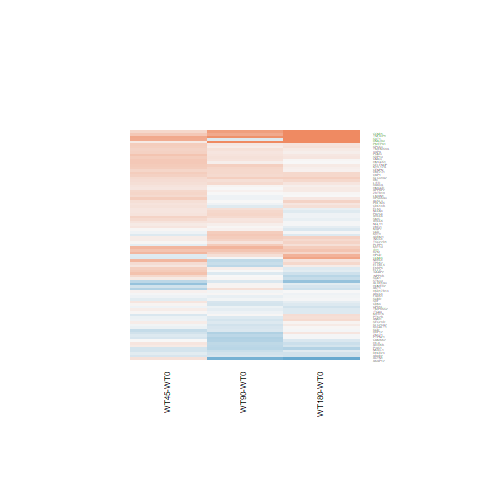

Values plotted in this chart, from the file beside it:
WT180-WT0.logFC, WT180-WT0.AveExpr, WT180-WT0.t, WT180-WT0.P.Value, WT180-WT0.adj.P.Val, WT180-WT0.B, WT45-WT0.logFC, WT45-WT0.AveExpr, WT45-WT0.t, WT45-WT0.P.Value, WT45-WT0.adj.P.Val, WT45-WT0.B, WT90-WT0.logFC, WT90-WT0.AveExpr, WT90-WT0.t, WT90-WT0.P.Value, WT90-WT0.adj.P.Val, WT90-WT0.B
0.1973, 5.781, 1.086, 0.288, 0.7327, -6.311, 0.3573, 5.781, 1.974, 0.05995, 0.3124, -4.697, 0.1099, 5.781, 0.6039, 0.5515, 0.7885, -6.536
-0.1644, 9.556, -1.397, 0.175, 0.6295, -5.945, -0.2396, 9.556, -2.04, 0.05243, 0.2998, -4.586, -0.3342, 9.556, -2.846, 0.00887, 0.1539, -3.153
0.1713, 6.848, 1.273, 0.215, 0.6716, -6.127, 0.3872, 6.848, 2.882, 0.008156, 0.2072, -2.93, 0.2009, 6.848, 1.494, 0.1482, 0.4387, -5.659
0.2876, 5.797, 1.905, 0.06876, 0.46, -5.162, 0.3852, 5.797, 2.555, 0.01731, 0.2358, -3.593, 0.2888, 5.797, 1.913, 0.0677, 0.3142, -4.975
0.2182, 5.323, 1.117, 0.2748, 0.7232, -6.259, 0.206, 5.323, 1.053, 0.3027, 0.5739, -5.96, -0.1694, 5.323, -0.8543, 0.4013, 0.689, -6.321
0.167, 6.237, 1.233, 0.2295, 0.6873, -6.161, 0.2308, 6.237, 1.706, 0.1009, 0.3698, -5.148, 0.2556, 6.237, 1.891, 0.07069, 0.3197, -5.03
-0.1857, 5.587, -1.642, 0.1134, 0.5543, -5.577, 0.02321, 5.587, 0.2065, 0.8381, 0.9272, -6.505, -0.06552, 5.587, -0.582, 0.566, 0.7981, -6.544
0.3692, 7.166, 2.31, 0.02973, 0.3259, -4.456, 0.2637, 7.166, 1.65, 0.1119, 0.3802, -5.251, 0.3698, 7.166, 2.314, 0.02947, 0.2294, -4.277
-0.3447, 1.833, -1.119, 0.2741, 0.7228, -5.688, 0.1171, 1.833, 0.4077, 0.687, 0.8415, -5.926, 0.02752, 1.833, 0.09504, 0.9251, 0.9743, -6.18
-0.1867, 7.904, -1.241, 0.2264, 0.6837, -6.167, 0.1058, 7.904, 0.7018, 0.4895, 0.7185, -6.313, -0.1206, 7.904, -0.8015, 0.4307, 0.7096, -6.429
-0.1099, 9.492, -0.7982, 0.4325, 0.8267, -6.592, 0.2702, 9.492, 1.955, 0.06226, 0.3154, -4.732, 0.1676, 9.492, 1.214, 0.2366, 0.5405, -5.997
0.1414, 7.313, 0.7688, 0.4494, 0.835, -6.64, 0.3846, 7.313, 2.09, 0.04733, 0.2906, -4.521, -0.06616, 7.313, -0.3595, 0.7223, 0.8798, -6.693
-0.01371, 4.74, -0.104, 0.918, 0.9806, -6.831, 0.1804, 4.74, 1.38, 0.1801, 0.4556, -5.54, 0.1818, 4.74, 1.394, 0.1758, 0.4759, -5.707
-0.1823, 3.626, -1.026, 0.315, 0.7558, -6.164, 0.04491, 3.626, 0.258, 0.7986, 0.9084, -6.308, -0.2412, 3.626, -1.35, 0.1896, 0.4898, -5.612
0.3215, 6.779, 2.513, 0.01901, 0.269, -4.045, 0.2174, 6.779, 1.697, 0.1025, 0.3711, -5.174, 0.005344, 6.779, 0.04163, 0.9671, 0.9888, -6.75
0.2692, 4.908, 1.693, 0.1033, 0.5339, -5.471, -0.06671, 4.908, -0.4123, 0.6838, 0.84, -6.389, -0.2427, 4.908, -1.489, 0.1495, 0.4405, -5.574
-0.2933, 1.18, -0.692, 0.4955, 0.8519, -5.886, 0.4858, 1.18, 1.305, 0.2042, 0.4795, -5.097, -0.1802, 1.18, -0.4351, 0.6673, 0.8536, -5.878
0.3009, 6.307, 1.945, 0.06342, 0.448, -5.11, 0.5778, 6.307, 3.751, 0.0009741, 0.1348, -0.9217, 0.3509, 6.307, 2.271, 0.03231, 0.237, -4.343
0.1806, 6.943, 1.049, 0.3045, 0.7487, -6.383, 0.3897, 6.943, 2.265, 0.0327, 0.2649, -4.194, 0.1401, 6.943, 0.8132, 0.424, 0.7042, -6.421
0.2343, 4.848, 1.859, 0.0752, 0.4764, -5.192, -0.07953, 4.848, -0.6202, 0.5409, 0.7544, -6.271, -0.1746, 4.848, -1.357, 0.1873, 0.488, -5.745
0.2765, 3.971, 0.9536, 0.3497, 0.7783, -6.297, 0.2445, 3.971, 0.8389, 0.4097, 0.6592, -6.028, 0.2174, 3.971, 0.7465, 0.4626, 0.7314, -6.289
0.0008998, 5.848, 0.004838, 0.9962, 0.9984, -6.907, 0.4193, 5.848, 2.275, 0.03206, 0.2637, -4.156, 0.08948, 5.848, 0.4823, 0.6339, 0.8369, -6.609
0.01325, 7.634, 0.08765, 0.9309, 0.9842, -6.937, 0.4275, 7.634, 2.82, 0.009426, 0.212, -3.065, 0.1765, 7.634, 1.166, 0.255, 0.5601, -6.079
0.3277, 5.797, 1.845, 0.07735, 0.48, -5.27, 0.02847, 5.797, 0.1589, 0.8751, 0.9443, -6.516, 0.1752, 5.797, 0.9828, 0.3354, 0.6362, -6.239
0.0765, 8.489, 0.6006, 0.5537, 0.8759, -6.744, 0.1792, 8.489, 1.406, 0.1725, 0.4467, -5.586, 0.04739, 8.489, 0.3721, 0.713, 0.8749, -6.676
-0.1481, 4.192, -0.6162, 0.5435, 0.872, -6.573, 0.4113, 4.192, 1.778, 0.08799, 0.3529, -4.928, -0.00225, 4.192, -0.009479, 0.9925, 0.9969, -6.598
-0.184, 5.861, -1.426, 0.1666, 0.6202, -5.896, 0.3698, 5.861, 2.905, 0.007725, 0.2064, -2.861, 0.08042, 5.861, 0.6281, 0.5358, 0.7775, -6.527
0.1484, 3.57, 0.7678, 0.45, 0.8351, -6.383, 0.4681, 3.57, 2.49, 0.02, 0.2394, -3.562, 0.1777, 3.57, 0.9229, 0.3652, 0.6628, -6.078
1.108, 3.879, 5.27, 2.03869496248971e-05, 0.002072, 2.696, 0.4376, 3.879, 1.974, 0.05994, 0.3124, -4.506, 0.6892, 3.879, 3.187, 0.003937, 0.1137, -2.229
0.03988, 8.047, 0.2337, 0.8172, 0.9584, -6.906, 0.09327, 8.047, 0.5465, 0.5897, 0.7854, -6.408, -0.1748, 8.047, -1.026, 0.315, 0.6171, -6.224
0.104, 5.247, 0.5756, 0.5702, 0.8833, -6.71, 0.1654, 5.247, 0.9161, 0.3686, 0.6291, -6.087, -0.4174, 5.247, -2.257, 0.0333, 0.2398, -4.309
0.607, 5.15, 3.733, 0.00102, 0.04106, -1.22, -0.1616, 5.15, -0.9593, 0.3469, 0.6115, -6.009, 0.2296, 5.15, 1.392, 0.1766, 0.4766, -5.725
-0.01572, 5.839, -0.1152, 0.9093, 0.9782, -6.898, -0.1325, 5.839, -0.9662, 0.3435, 0.6083, -6.061, -0.04187, 5.839, -0.3065, 0.7618, 0.9001, -6.675
0.2881, 6.036, 1.695, 0.1029, 0.5331, -5.521, 0.2406, 6.036, 1.413, 0.1703, 0.4445, -5.567, -0.3193, 6.036, -1.852, 0.07632, 0.3311, -5.08
0.08323, 6.194, 0.5396, 0.5944, 0.893, -6.77, 0.3532, 6.194, 2.3, 0.03036, 0.2594, -4.114, 0.1557, 6.194, 1.011, 0.3221, 0.6234, -6.225
0.06978, 5.936, 0.5343, 0.598, 0.8941, -6.761, 0.316, 5.936, 2.432, 0.02279, 0.2421, -3.848, 0.2873, 5.936, 2.212, 0.03665, 0.2497, -4.446
-0.4359, 5.521, -2.874, 0.00831, 0.172, -3.224, 0.2912, 5.521, 1.966, 0.06087, 0.3138, -4.705, 0.006199, 5.521, 0.04155, 0.9672, 0.9888, -6.714
-0.1303, 7.051, -1.017, 0.3193, 0.7596, -6.417, 0.1593, 7.051, 1.245, 0.2251, 0.502, -5.801, 0.02846, 7.051, 0.2224, 0.8259, 0.9319, -6.733
-1.4, -1.105, -1.862, 0.0747, 0.4753, -4.112, 0.2033, -1.105, 0.3461, 0.7322, 0.8684, -5.359, -0.8863, -1.105, -1.284, 0.2111, 0.5157, -4.764
-0.1315, 8.58, -0.7814, 0.4421, 0.8319, -6.617, 0.1608, 8.58, 0.9539, 0.3496, 0.6135, -6.096, -0.2239, 8.58, -1.332, 0.1954, 0.4978, -5.868
1.209, 3.562, 4.67, 9.40075746227168e-05, 0.007006, 1.217, 0.6864, 3.562, 2.545, 0.01772, 0.2361, -3.431, -0.1596, 3.562, -0.5423, 0.5925, 0.8139, -6.266
0.3475, 6.852, 2.458, 0.02148, 0.2836, -4.157, 0.09423, 6.852, 0.6648, 0.5125, 0.7346, -6.338, 0.3783, 6.852, 2.677, 0.01311, 0.1753, -3.536
-0.4765, 1.854, -2.023, 0.05429, 0.4203, -4.417, -0.2442, 1.854, -1.072, 0.2941, 0.5659, -5.44, -0.4224, 1.854, -1.812, 0.08235, 0.3419, -4.623
0.249, 3.663, 1.177, 0.2506, 0.7035, -6.023, -0.2022, 3.663, -0.9081, 0.3728, 0.6326, -5.886, 0.02116, 3.663, 0.09783, 0.9229, 0.9739, -6.507
-0.1975, 7.681, -1.612, 0.12, 0.5644, -5.668, 0.02147, 7.681, 0.175, 0.8625, 0.9387, -6.55, 0.06873, 7.681, 0.5599, 0.5807, 0.8064, -6.597
0.1918, 4.223, 0.8779, 0.3886, 0.8016, -6.403, 0.5666, 4.223, 2.648, 0.01403, 0.2295, -3.326, -0.3968, 4.223, -1.729, 0.09649, 0.3655, -5.126
0.1264, 5.419, 0.8935, 0.3804, 0.7977, -6.48, 0.2835, 5.419, 2.012, 0.05545, 0.3055, -4.612, 0.05851, 5.419, 0.4126, 0.6835, 0.8612, -6.614
0.7375, 6.259, 3.173, 0.004074, 0.109, -2.597, -0.1743, 6.259, -0.7377, 0.4678, 0.7037, -6.267, -0.01935, 6.259, -0.08223, 0.9351, 0.9783, -6.734
0.1177, 7.331, 0.7912, 0.4365, 0.8285, -6.623, -0.04249, 7.331, -0.2858, 0.7775, 0.8966, -6.526, -0.2703, 7.331, -1.816, 0.0817, 0.3405, -5.171
0.1641, 5.514, 1.175, 0.2515, 0.704, -6.203, 0.1901, 5.514, 1.361, 0.186, 0.4619, -5.612, -0.06856, 5.514, -0.4871, 0.6306, 0.8354, -6.584
0.3957, 7.258, 2.723, 0.01182, 0.2142, -3.609, 0.5672, 7.258, 3.902, 0.0006659, 0.1223, -0.5689, 0.6036, 7.258, 4.151, 0.0003537, 0.03115, -0.09953
-0.09496, 8.126, -0.8313, 0.4139, 0.8175, -6.583, 0.1634, 8.126, 1.428, 0.1662, 0.4398, -5.562, 0.232, 8.126, 2.025, 0.05403, 0.287, -4.807
-0.2962, 7.69, -2.118, 0.04461, 0.3911, -4.818, 0.165, 7.69, 1.176, 0.2511, 0.5258, -5.877, -0.3816, 7.69, -2.73, 0.01163, 0.1701, -3.427
0.1702, 4.34, 0.595, 0.5573, 0.8768, -6.636, -0.2545, 4.34, -0.8614, 0.3974, 0.6496, -6.043, -0.4904, 4.34, -1.632, 0.1157, 0.3955, -5.298
-0.01812, 6.73, -0.1287, 0.8986, 0.9762, -6.927, -0.3446, 6.73, -2.434, 0.02265, 0.2421, -3.857, -0.2062, 6.73, -1.461, 0.1568, 0.4494, -5.7
0.0245, 10.24, 0.2315, 0.8189, 0.9585, -6.87, -0.0775, 10.24, -0.7336, 0.4703, 0.7057, -6.255, -0.232, 10.24, -2.199, 0.03763, 0.251, -4.459
-0.0553, 7.393, -0.4498, 0.6569, 0.9102, -6.838, -0.01539, 7.393, -0.1251, 0.9015, 0.9566, -6.56, 0.01115, 7.393, 0.09064, 0.9285, 0.9761, -6.755
1.166, 8.272, 6.859, 4.08134077239843e-07, 9.2573399523727e-05, 6.452, 0.2845, 8.272, 1.686, 0.1045, 0.3736, -5.194, 0.7985, 8.272, 4.711, 8.47173409918121e-05, 0.01122, 1.296
0.2943, 9.568, 1.618, 0.1186, 0.5613, -5.631, 0.3524, 9.568, 1.937, 0.06445, 0.3177, -4.762, 0.2712, 9.568, 1.491, 0.1487, 0.4396, -5.639
-0.02967, 12.85, -0.1601, 0.8742, 0.9716, -6.83, -0.0681, 12.85, -0.3678, 0.7162, 0.8593, -6.403, 0.3938, 12.85, 2.11, 0.04536, 0.2698, -4.564
... 29 more rows
